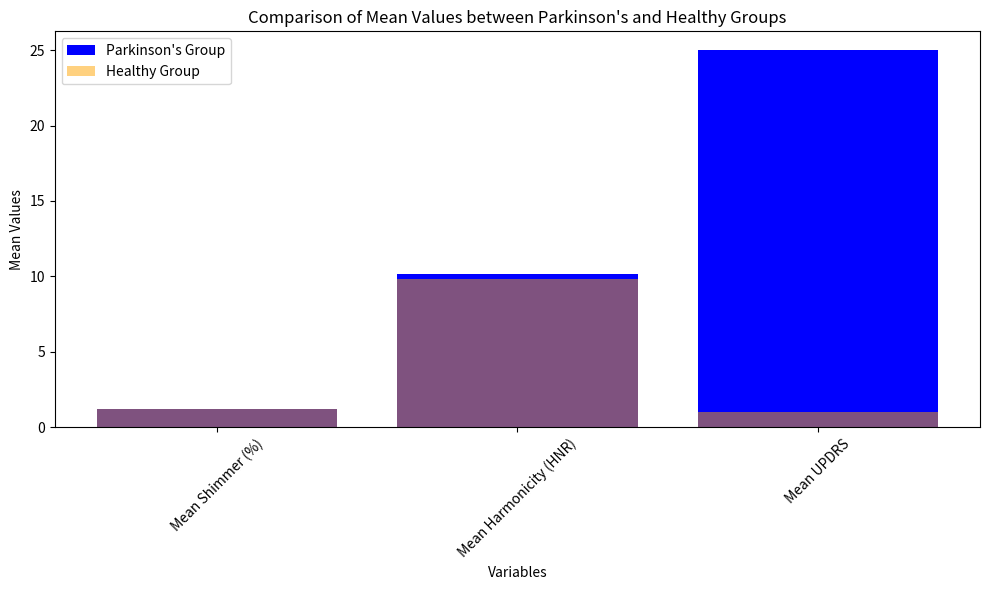

Generate this figure with matplotlib:
import matplotlib.pyplot as plt 
# we just plot 3 variable which we get from descriptive statistics

pd_means = [1.206312, 10.173285, 25.000000]

nonpd_means = [1.183479, 9.825798, 1.000000]

#  variable names
variables = ['Mean Shimmer (%)', 'Mean Harmonicity (HNR)', 'Mean UPDRS']

# Create a bar plot
plt.figure(figsize=(10, 6))
plt.bar(variables, pd_means, color='blue', label='Parkinson\'s Group')
plt.bar(variables, nonpd_means, color='orange', label='Healthy Group', alpha=0.5)

plt.xlabel('Variables')
plt.ylabel('Mean Values')
plt.title('Comparison of Mean Values between Parkinson\'s and Healthy Groups')
plt.legend()

plt.xticks(rotation=45)
plt.tight_layout()

# Show the plot
plt.show()
